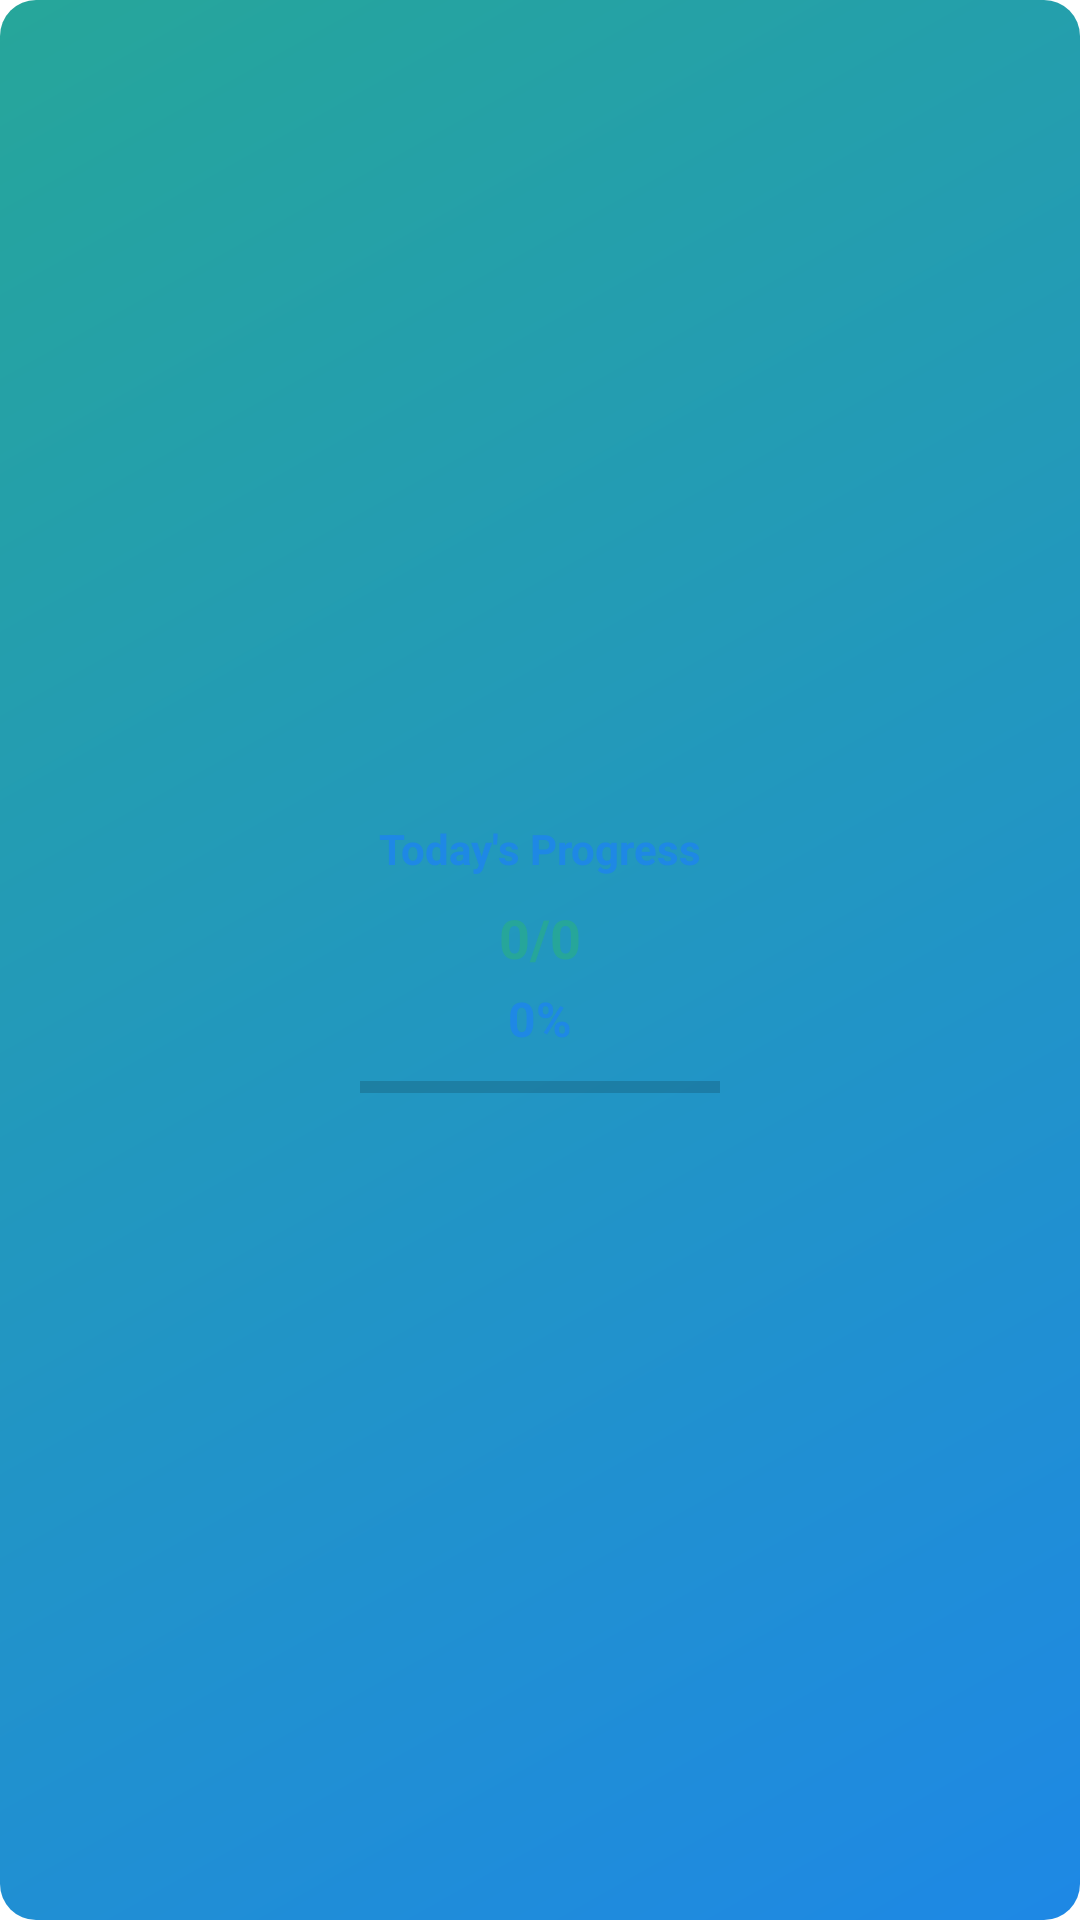

Android layout source for this screen:
<!-- AndroidManifest.xml: application theme Theme.WellnessHub -->
<!-- res/layout/wellness_widget.xml -->
<?xml version="1.0" encoding="utf-8"?>
<LinearLayout xmlns:android="http://schemas.android.com/apk/res/android"
    android:id="@+id/widgetContainer"
    android:layout_width="match_parent"
    android:layout_height="match_parent"
    android:background="@drawable/widget_background"
    android:orientation="vertical"
    android:padding="16dp"
    android:gravity="center">

    <TextView
        android:id="@+id/widgetTitle"
        android:layout_width="wrap_content"
        android:layout_height="wrap_content"
        android:text="Today's Progress"
        android:textColor="@color/hydration_blue_primary"
        android:textSize="14sp"
        android:textStyle="bold"
        android:layout_marginBottom="8dp" />

    <TextView
        android:id="@+id/widgetProgress"
        android:layout_width="wrap_content"
        android:layout_height="wrap_content"
        android:text="0/0"
        android:textColor="@color/seafoam_teal"
        android:textSize="18sp"
        android:textStyle="bold"
        android:layout_marginBottom="4dp" />

    <TextView
        android:id="@+id/widgetPercentage"
        android:layout_width="wrap_content"
        android:layout_height="wrap_content"
        android:text="0%"
        android:textColor="@color/hydration_blue_primary"
        android:textSize="16sp"
        android:textStyle="bold"
        android:layout_marginBottom="8dp" />

    <ProgressBar
        android:id="@+id/widgetProgressBar"
        style="?android:attr/progressBarStyleHorizontal"
        android:layout_width="120dp"
        android:layout_height="8dp"
        android:progressTint="@color/seafoam_teal"
        android:max="100" />

</LinearLayout>
<!-- resources referenced by this layout -->
<resources>
  <color name="hydration_blue_primary">#1E88E5</color>
  <color name="seafoam_teal">#26A69A</color>
  <!-- drawable widget_background (drawable) -->
  <?xml version="1.0" encoding="utf-8"?>
  <shape xmlns:android="http://schemas.android.com/apk/res/android"
      android:shape="rectangle">
      <gradient
          android:angle="135"
          android:endColor="@color/seafoam_teal"
          android:startColor="@color/hydration_blue_primary" />
      <corners android:radius="12dp" />
  </shape>
  <style name="Theme.WellnessHub" parent="Theme.MaterialComponents.Light.NoActionBar" />
</resources>
